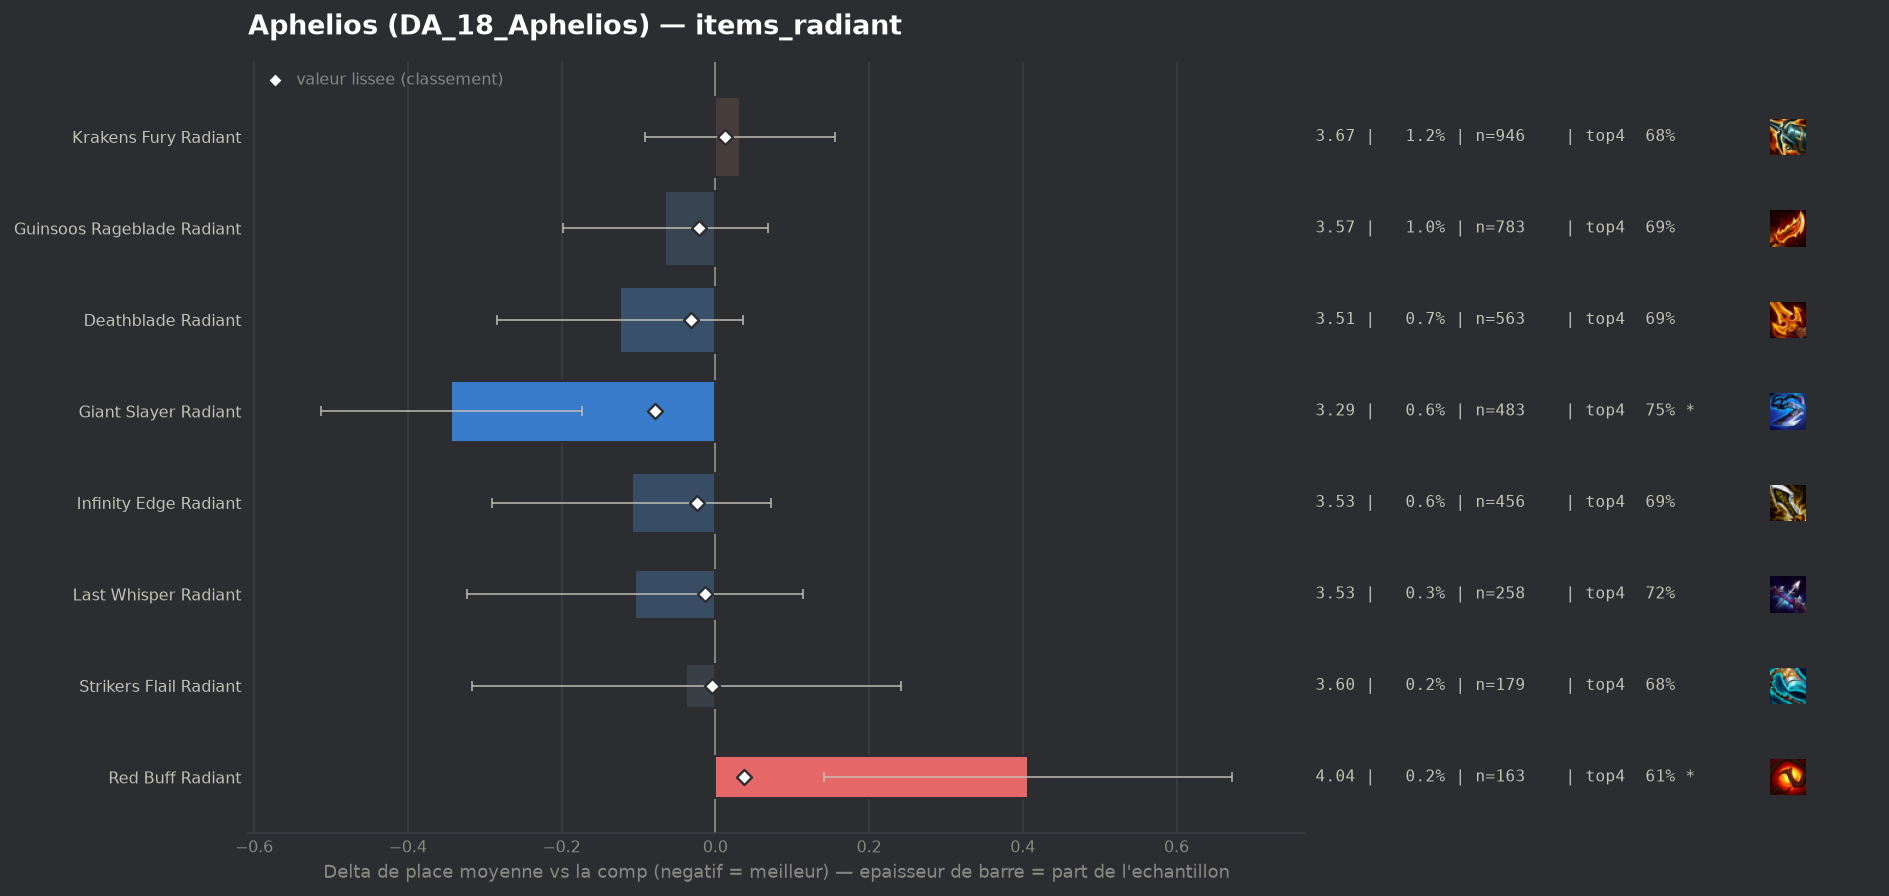

Source data for this figure (header and first rows):
group, label, n, share, avg_place, shrunk_avg, score, d_avg, d_avg_pess, impact, d_top4, win, top2, top4, sd, z, p, significant
populaire, Giant Slayer Radiant, 483, 0.005918, 3.292, 3.557, -0.078, -0.344, -0.174, 0.0005, 0.077, 0.1884, 0.4099, 0.7536, 1.898, -3.97, 7e-05, True
populaire, Deathblade Radiant, 563, 0.006899, 3.512, 3.604, -0.032, -0.124, 0.0, 0.0002, 0.0143, 0.1883, 0.3623, 0.6909, 1.932, -1.52, 0.1289, False
populaire, Infinity Edge Radiant, 456, 0.005587, 3.526, 3.612, -0.024, -0.109, 0.0, 0.0001, 0.012, 0.1798, 0.3662, 0.6886, 1.968, -1.18, 0.2369, False
populaire, Guinsoos Rageblade Radiant, 783, 0.009594, 3.571, 3.615, -0.021, -0.065, 0.0, 0.0002, 0.0169, 0.1545, 0.3321, 0.6935, 1.898, -0.95, 0.3423, False
populaire, Last Whisper Radiant, 258, 0.003161, 3.531, 3.621, -0.014, -0.105, 0.0, 0.0, 0.0404, 0.1395, 0.3217, 0.7171, 1.785, -0.94, 0.3475, False
populaire, Strikers Flail Radiant, 179, 0.002193, 3.598, 3.632, -0.004, -0.038, 0.0, 0.0, 0.0049, 0.1397, 0.352, 0.6816, 1.904, -0.27, 0.7905, False
populaire, Krakens Fury Radiant, 946, 0.01159, 3.668, 3.648, 0.012, 0.032, 0.0, -0.0001, 0.0073, 0.1427, 0.3256, 0.6839, 1.932, 0.51, 0.6074, False
populaire, Red Buff Radiant, 163, 0.001997, 4.043, 3.673, 0.037, 0.407, 0.142, -0.0001, -0.0631, 0.0491, 0.2209, 0.6135, 1.724, 3.01, 0.0026, True
